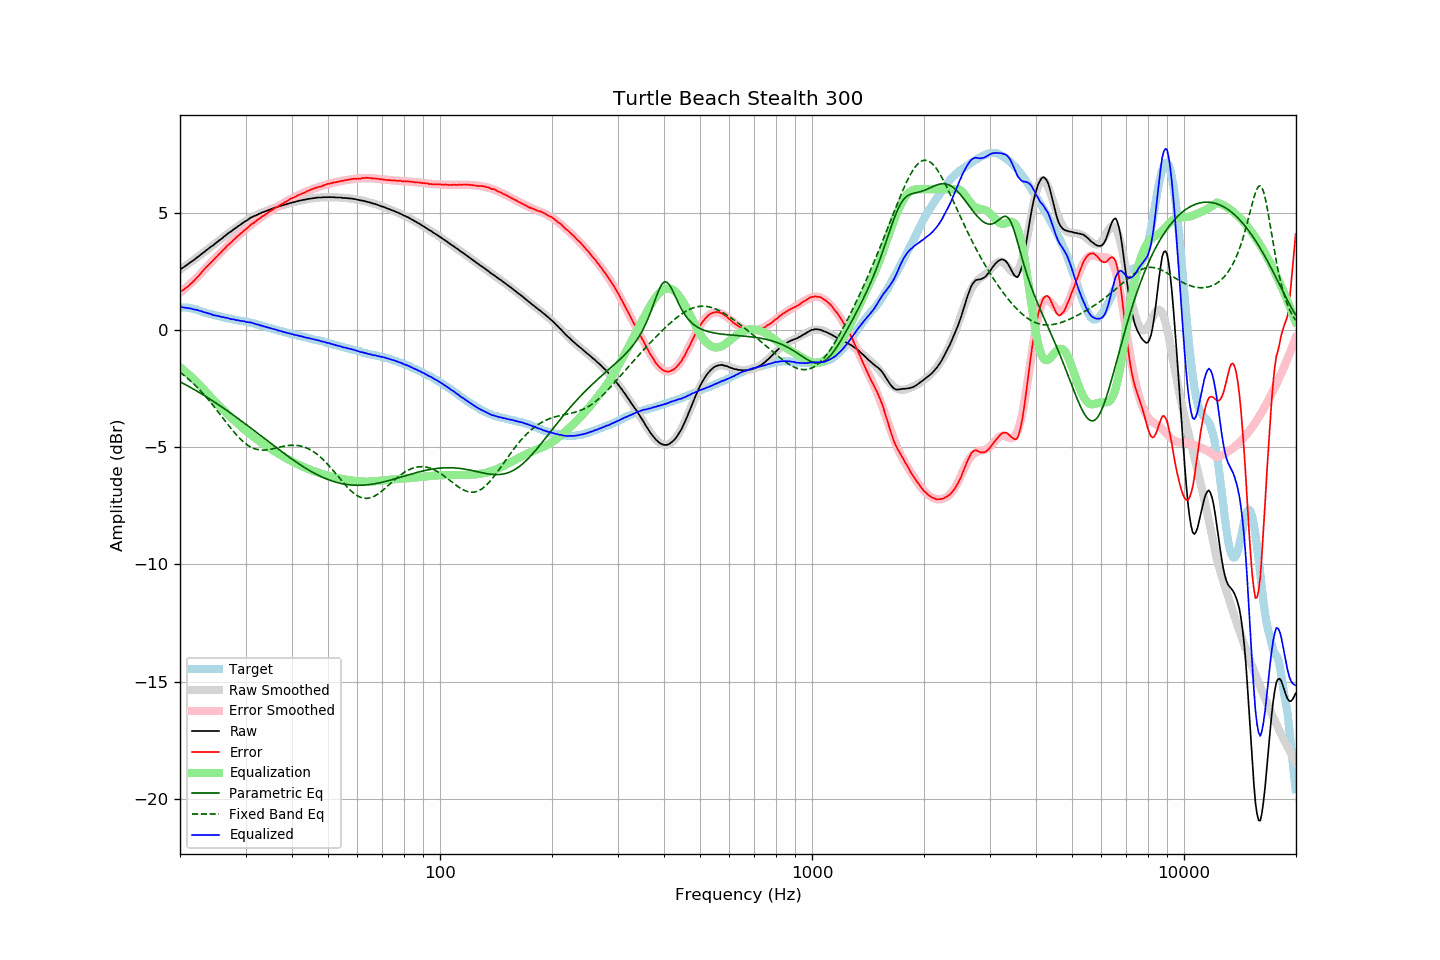

Data behind this chart, as committed beside it:
frequency, raw, error, smoothed, error_smoothed, equalization, parametric_eq, fixed_band_eq, equalized_raw, equalized_smoothed, target
20.00, 2.57, 1.61, 2.56, 1.59, -1.59, -2.21, -1.81, 0.98, 0.98, 0.95
20.20, 2.62, 1.66, 2.61, 1.64, -1.64, -2.25, -1.86, 0.98, 0.97, 0.95
20.40, 2.66, 1.70, 2.66, 1.70, -1.70, -2.28, -1.91, 0.96, 0.96, 0.95
20.61, 2.71, 1.75, 2.71, 1.76, -1.76, -2.32, -1.97, 0.95, 0.95, 0.95
20.81, 2.76, 1.80, 2.76, 1.82, -1.82, -2.36, -2.02, 0.94, 0.94, 0.95
21.02, 2.81, 1.85, 2.81, 1.88, -1.88, -2.39, -2.08, 0.93, 0.93, 0.95
21.23, 2.86, 1.93, 2.86, 1.94, -1.94, -2.43, -2.14, 0.92, 0.92, 0.93
21.44, 2.91, 1.99, 2.91, 2.00, -2.00, -2.47, -2.21, 0.91, 0.90, 0.92
21.66, 2.95, 2.04, 2.96, 2.07, -2.07, -2.51, -2.27, 0.88, 0.89, 0.90
21.87, 3.00, 2.12, 3.01, 2.13, -2.13, -2.55, -2.33, 0.87, 0.88, 0.88
22.09, 3.06, 2.19, 3.06, 2.20, -2.20, -2.59, -2.40, 0.86, 0.86, 0.87
22.31, 3.11, 2.27, 3.11, 2.27, -2.27, -2.63, -2.47, 0.84, 0.84, 0.84
22.54, 3.16, 2.34, 3.16, 2.34, -2.34, -2.67, -2.54, 0.82, 0.82, 0.82
22.76, 3.22, 2.42, 3.21, 2.41, -2.41, -2.71, -2.62, 0.80, 0.80, 0.80
22.99, 3.27, 2.50, 3.27, 2.49, -2.49, -2.75, -2.69, 0.78, 0.78, 0.77
23.22, 3.32, 2.58, 3.32, 2.56, -2.56, -2.80, -2.77, 0.75, 0.76, 0.74
23.45, 3.38, 2.66, 3.37, 2.64, -2.64, -2.84, -2.84, 0.74, 0.73, 0.72
23.69, 3.43, 2.72, 3.42, 2.71, -2.71, -2.88, -2.92, 0.72, 0.71, 0.71
23.92, 3.48, 2.79, 3.48, 2.78, -2.78, -2.92, -3.01, 0.69, 0.69, 0.69
24.16, 3.54, 2.86, 3.53, 2.86, -2.86, -2.97, -3.09, 0.68, 0.67, 0.68
24.40, 3.58, 2.92, 3.58, 2.93, -2.93, -3.01, -3.17, 0.65, 0.65, 0.66
24.65, 3.63, 2.99, 3.64, 3.00, -3.00, -3.06, -3.26, 0.63, 0.64, 0.64
24.89, 3.69, 3.07, 3.69, 3.07, -3.07, -3.10, -3.35, 0.62, 0.62, 0.62
25.14, 3.74, 3.13, 3.74, 3.14, -3.14, -3.15, -3.43, 0.60, 0.60, 0.61
25.39, 3.80, 3.21, 3.80, 3.21, -3.21, -3.19, -3.52, 0.59, 0.59, 0.59
25.65, 3.85, 3.27, 3.85, 3.28, -3.28, -3.24, -3.61, 0.57, 0.57, 0.58
25.91, 3.90, 3.35, 3.90, 3.35, -3.35, -3.29, -3.70, 0.55, 0.56, 0.55
26.16, 3.96, 3.42, 3.96, 3.42, -3.42, -3.33, -3.79, 0.54, 0.54, 0.54
26.43, 4.01, 3.48, 4.01, 3.48, -3.48, -3.38, -3.88, 0.52, 0.52, 0.52
26.69, 4.07, 3.56, 4.06, 3.55, -3.55, -3.43, -3.97, 0.52, 0.51, 0.50
26.96, 4.12, 3.62, 4.11, 3.62, -3.62, -3.48, -4.06, 0.50, 0.49, 0.49
27.23, 4.17, 3.69, 4.17, 3.69, -3.69, -3.53, -4.14, 0.48, 0.48, 0.48
27.50, 4.21, 3.74, 4.22, 3.75, -3.75, -3.58, -4.23, 0.46, 0.46, 0.47
27.77, 4.27, 3.82, 4.27, 3.81, -3.81, -3.62, -4.31, 0.45, 0.45, 0.45
28.05, 4.32, 3.88, 4.32, 3.88, -3.88, -3.67, -4.39, 0.44, 0.44, 0.44
28.33, 4.36, 3.94, 4.37, 3.94, -3.94, -3.72, -4.47, 0.42, 0.43, 0.42
28.62, 4.42, 4.01, 4.42, 4.00, -4.00, -3.77, -4.55, 0.41, 0.41, 0.41
28.90, 4.46, 4.06, 4.47, 4.06, -4.06, -3.82, -4.62, 0.39, 0.40, 0.40
29.19, 4.51, 4.13, 4.51, 4.12, -4.12, -3.88, -4.69, 0.38, 0.39, 0.38
29.48, 4.56, 4.18, 4.56, 4.19, -4.19, -3.93, -4.75, 0.37, 0.37, 0.38
29.78, 4.61, 4.24, 4.60, 4.24, -4.24, -3.98, -4.81, 0.37, 0.36, 0.37
30.08, 4.65, 4.29, 4.65, 4.30, -4.30, -4.03, -4.86, 0.35, 0.35, 0.35
30.38, 4.69, 4.35, 4.69, 4.36, -4.36, -4.08, -4.91, 0.33, 0.33, 0.33
30.68, 4.74, 4.42, 4.73, 4.42, -4.42, -4.13, -4.96, 0.32, 0.32, 0.32
30.99, 4.79, 4.49, 4.77, 4.47, -4.47, -4.18, -5.00, 0.32, 0.30, 0.30
31.30, 4.82, 4.53, 4.81, 4.52, -4.52, -4.24, -5.03, 0.30, 0.29, 0.29
31.61, 4.85, 4.57, 4.85, 4.58, -4.58, -4.29, -5.06, 0.27, 0.27, 0.28
31.93, 4.88, 4.62, 4.88, 4.63, -4.63, -4.34, -5.08, 0.25, 0.25, 0.26
32.24, 4.91, 4.68, 4.91, 4.68, -4.68, -4.39, -5.10, 0.23, 0.23, 0.23
32.57, 4.95, 4.73, 4.94, 4.73, -4.73, -4.45, -5.12, 0.22, 0.22, 0.21
32.89, 4.97, 4.77, 4.98, 4.78, -4.78, -4.50, -5.12, 0.19, 0.20, 0.20
33.22, 5.01, 4.84, 5.00, 4.83, -4.83, -4.55, -5.13, 0.18, 0.18, 0.17
33.55, 5.03, 4.87, 5.03, 4.88, -4.88, -4.61, -5.13, 0.15, 0.16, 0.16
33.89, 5.06, 4.92, 5.06, 4.92, -4.92, -4.66, -5.13, 0.14, 0.14, 0.14
34.23, 5.08, 4.96, 5.08, 4.97, -4.97, -4.71, -5.12, 0.11, 0.12, 0.12
34.57, 5.11, 5.01, 5.11, 5.01, -5.01, -4.77, -5.11, 0.10, 0.10, 0.09
34.92, 5.14, 5.07, 5.14, 5.06, -5.06, -4.82, -5.10, 0.08, 0.08, 0.07
35.27, 5.16, 5.10, 5.16, 5.10, -5.10, -4.87, -5.08, 0.06, 0.06, 0.06
35.62, 5.19, 5.15, 5.19, 5.15, -5.15, -4.92, -5.07, 0.04, 0.04, 0.04
35.97, 5.21, 5.19, 5.21, 5.19, -5.19, -4.98, -5.05, 0.02, 0.02, 0.02
... 635 more rows
